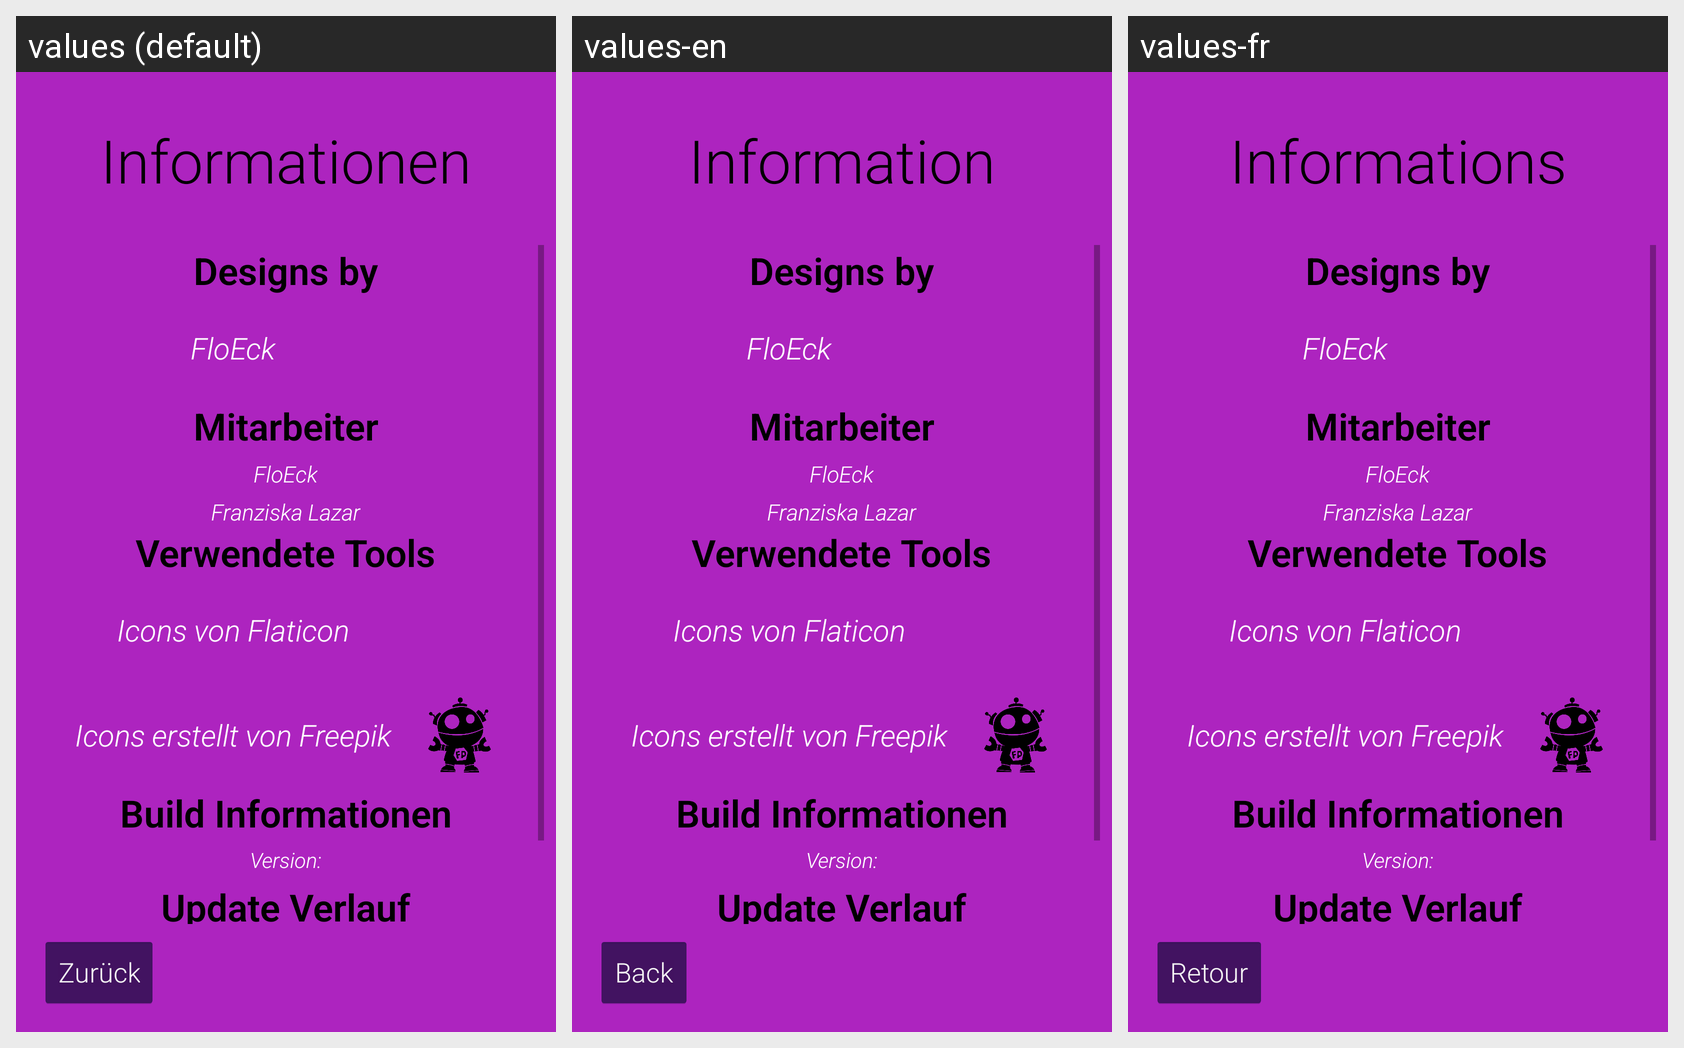

Locale-by-locale string values for the Android screen shown in this grid:
Android screen res/layout/activity_more_information_page.xml rendered under 3 locales, left to right: values (default), values-en, values-fr. Device: Nexus 5 (rendered at 1080×1920; each locale shown at half size, 540×960, under a caption strip naming it); theme Theme.Trinkspiel.
Strings drawn on this screen, with the default value and each locale's value (text and hints the layout hard-codes, and strings that could not be matched under every locale, appear in the picture but are not listed):

Informationen
  values: Informationen
  values-en: Information
  values-fr: Informations

moreInformationActivity_previousButton
  values: Zurück
  values-en: Back
  values-fr: Retour
